Dataset: dataset (GitHub, hieultph/handwritten-digits-classification-using-cnn-and-transfer-learning). Classes: digit 0, digit 1, digit 2, digit 3, digit 4, digit 5, digit 6, digit 7, digit 8, digit 9.

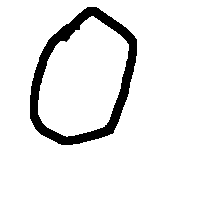
Label: digit 0

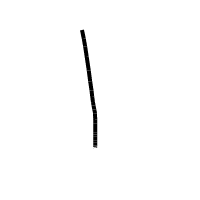
Label: digit 1

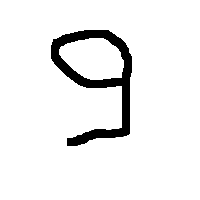
Label: digit 9

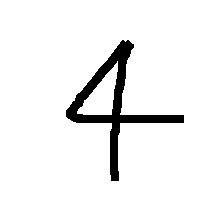
Label: digit 4

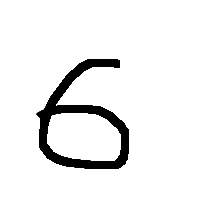
Label: digit 6

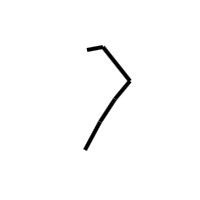
Label: digit 7
